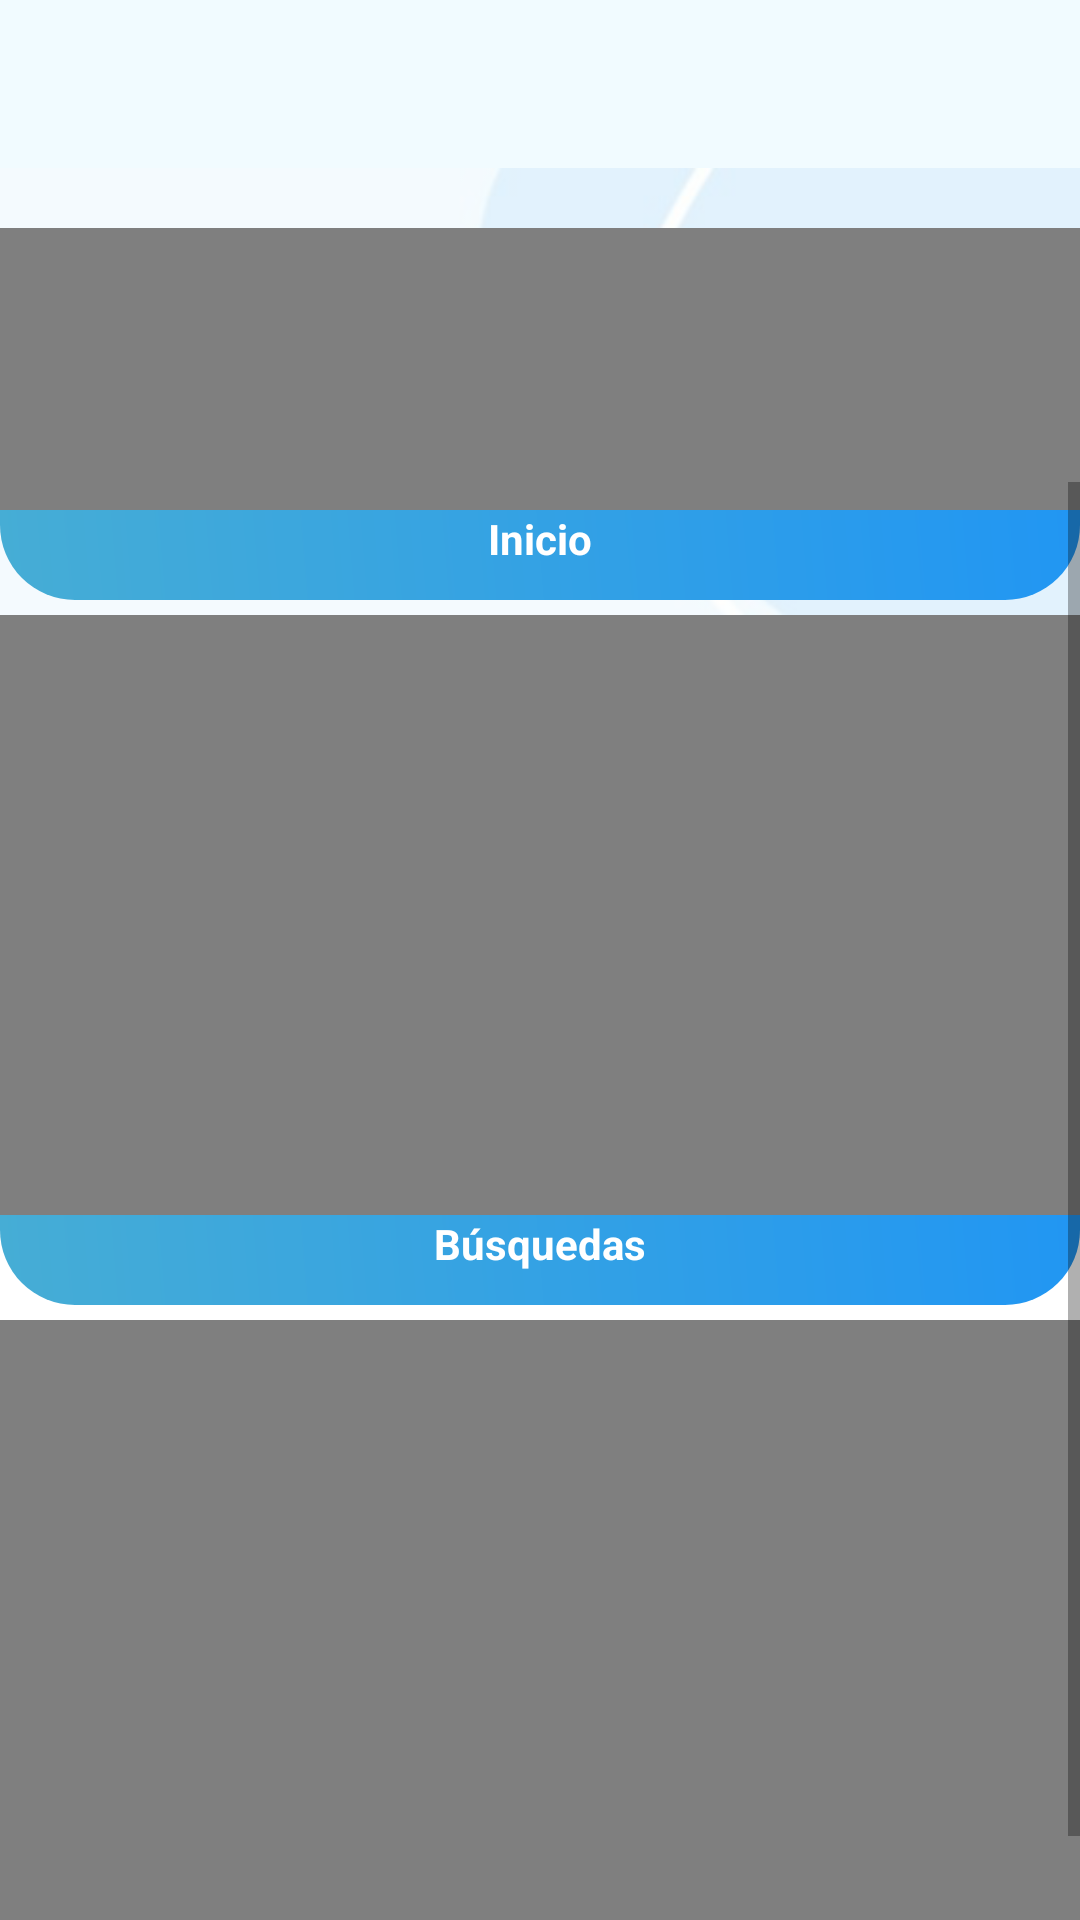

Write the Android layout XML for this screen, with the resource values it uses.
<!-- AndroidManifest.xml: application theme Theme.Geolam -->
<!-- res/layout/activity_tutorial.xml -->
<?xml version="1.0" encoding="utf-8"?>
<RelativeLayout xmlns:android="http://schemas.android.com/apk/res/android"
    xmlns:app="http://schemas.android.com/apk/res-auto"
    xmlns:tools="http://schemas.android.com/tools"
    android:layout_width="match_parent"
    android:orientation="vertical"
    android:layout_height="match_parent"
    tools:context=".Tutorial">

    <include layout="@layout/activity_menu_toolbar" />
    <RelativeLayout
        android:layout_below="@+id/iMenuSupe"
        android:layout_width="match_parent"
        android:layout_height="match_parent"
        android:background="@drawable/imagen_gestion"
        android:alpha="0.37"
        >

        <ImageView
            android:id="@+id/gift"
            android:layout_width="match_parent"
            android:layout_height="match_parent"

            ></ImageView>

    </RelativeLayout>
    <LinearLayout
        android:layout_marginTop="20dp"
        android:layout_width="match_parent"
        android:layout_height="match_parent"
        android:layout_below="@+id/iMenuSupe"
        android:orientation="vertical">
    <ScrollView
        android:layout_width="match_parent"
        android:layout_height="match_parent">

        <LinearLayout
            android:layout_width="match_parent"
            android:layout_height="match_parent"
            android:orientation="vertical">

            <RelativeLayout
                android:layout_width="wrap_content"
                android:layout_height="wrap_content">

                <TextView
                    android:id="@+id/tvtuto"
                    android:layout_width="match_parent"
                    android:layout_height="wrap_content"
                    android:layout_below="@id/relative"
                    android:background="@drawable/circularadmin"
                    android:backgroundTint="@null"
                    android:layout_marginBottom="5dp"
                    android:textAlignment="center"
                    android:layout_centerHorizontal="true"
                    android:text="Inicio"
                    android:textColor="@color/white"
                    android:textSize="14sp"
                    android:textStyle="bold"

                    />

                <RelativeLayout
                    android:id="@+id/relative"
                    android:layout_width="match_parent"
                    android:layout_height="200dp"
                    >
                    <LinearLayout
                        android:id="@+id/contVideo"
                        android:layout_width="match_parent"
                        android:layout_height="wrap_content"
                        >
                        <VideoView
                            android:id="@+id/vv1"
                            android:layout_width="match_parent"
                            android:layout_height="wrap_content"
                            android:padding="10dp"

                            ></VideoView>
                    </LinearLayout>

                </RelativeLayout>

            </RelativeLayout>
            <RelativeLayout
                android:layout_width="wrap_content"
                android:layout_height="wrap_content">

                <TextView
                    android:id="@+id/tvtuto2"
                    android:layout_below="@id/relative2"
                    android:layout_width="match_parent"
                    android:layout_height="wrap_content"
                    android:layout_marginBottom="5dp"
                    android:background="@drawable/circularadmin"
                    android:backgroundTint="@null"
                    android:text="Búsquedas"
                    android:textAlignment="center"
                    android:layout_centerHorizontal="true"
                    android:textColor="@color/white"
                    android:textSize="14sp"
                    android:textStyle="bold"

                    />

                <RelativeLayout
                    android:id="@+id/relative2"
                    android:layout_width="match_parent"
                    android:layout_height="200dp"
                    >
                    <LinearLayout
                        android:id="@+id/contVideo2"
                        android:layout_width="match_parent"
                        android:layout_height="wrap_content"
                        >
                        <VideoView
                            android:id="@+id/vv2"
                            android:layout_width="match_parent"
                            android:layout_height="wrap_content"
                            android:padding="10dp"

                            ></VideoView>
                    </LinearLayout>

                </RelativeLayout>

            </RelativeLayout>

            <RelativeLayout
                android:layout_width="wrap_content"
                android:layout_height="wrap_content">

                <TextView
                    android:id="@+id/tvtuto3"
                    android:layout_below="@id/relative3"
                    android:layout_width="match_parent"
                    android:layout_height="wrap_content"
                    android:layout_marginBottom="5dp"
                    android:background="@drawable/circularadmin"
                    android:backgroundTint="@null"
                    android:textAlignment="center"
                    android:layout_centerHorizontal="true"
                    android:text="Geolocalización"
                    android:textColor="@color/white"
                    android:textSize="14sp"
                    android:textStyle="bold"

                    />

                <RelativeLayout
                    android:id="@+id/relative3"
                    android:layout_width="match_parent"
                    android:layout_height="200dp"
                  >
                    <LinearLayout
                        android:id="@+id/contVideo3"
                        android:layout_width="match_parent"
                        android:layout_height="wrap_content"
                        >
                        <VideoView
                            android:id="@+id/vv3"
                            android:layout_width="match_parent"
                            android:layout_height="wrap_content"
                            android:padding="10dp"

                            ></VideoView>
                    </LinearLayout>

                </RelativeLayout>

            </RelativeLayout>

        </LinearLayout>
    </ScrollView>
    </LinearLayout>

</RelativeLayout>
<!-- res/layout/activity_menu_toolbar.xml (included above) -->
<?xml version="1.0" encoding="utf-8"?>
<com.google.android.material.appbar.AppBarLayout
    xmlns:android="http://schemas.android.com/apk/res/android"
    xmlns:app="http://schemas.android.com/apk/res-auto"
    android:layout_width="match_parent"
    android:layout_height="wrap_content"
    android:id="@+id/iMenuSupe"
    android:orientation="vertical">
  <androidx.appcompat.widget.Toolbar
      android:id="@+id/toolbar"
      android:layout_width="match_parent"
      android:layout_height="wrap_content"
      android:theme="@style/ToolbarTheme"
      android:background="@color/celestec"
      android:backgroundTint="@null"
      app:titleTextColor="@color/base">

  </androidx.appcompat.widget.Toolbar>
</com.google.android.material.appbar.AppBarLayout>
<!-- resources referenced by this layout -->
<resources>
  <color name="base">#FF027FCC</color>
  <color name="celestec">#fff1fbff</color>
  <color name="white">#FFFFFFFF</color>
  <!-- drawable circularadmin (drawable) -->
  <?xml version="1.0" encoding="utf-8"?>
  <shape xmlns:android="http://schemas.android.com/apk/res/android"
      android:shape="rectangle">
      <solid
          android:color="@color/base" />
      <gradient
          android:startColor="@color/celeste"
          android:endColor="#2196F3"
          android:angle="45" />
  
      <size android:height="30dp"
          android:width="135dp" />
  
      <corners
          android:bottomLeftRadius="25dp"
  
          android:bottomRightRadius="25dp"></corners>
  
  </shape>
  <!-- drawable imagen_gestion (drawable) -->
  <?xml version="1.0" encoding="utf-8"?>
  <bitmap xmlns:android="http://schemas.android.com/apk/res/android"
      android:layout_width="match_parent"
      android:layout_height="match_parent"
      android:src="@drawable/fondo5_"
  
      android:alpha="0.6"/>
  <style name="ToolbarTheme" parent="ThemeOverlay.AppCompat.ActionBar">
          <item name="colorControlNormal">@color/base</item>
          <item name="colorControlHighlight">@color/celesteb</item>
          <item name="android:shadowRadius">5</item>
  
          <item name="android:angle">45</item>
          <item name="actionBarPopupTheme">@id/tvTituRefe</item>
          <item name="actionButtonStyle">@drawable/circular</item>
          <item name="android:radius">120dp</item>
          <item name="titleTextColor">@color/base</item>
          <item name="android:windowTitleBackgroundStyle">@color/naranja_fuerte</item>
          <item name="android:background">@color/transparent</item>
         <item name="android:backgroundTint">@null</item>
      </style>
  <style name="Theme.Geolam" parent="Theme.MaterialComponents.DayNight.NoActionBar">
          
          <item name="colorPrimary">@color/base</item>
          <item name="colorPrimaryVariant">#43FA4B</item>
          <item name="colorOnPrimary">@color/white</item>
          <item name="fontFamily">@color/black</item>
          
          <item name="colorSecondary">@color/teal_200</item>
          <item name="colorSecondaryVariant">@color/base</item>
          <item name="colorOnSecondary">@color/black</item>
          
          <item name="android:statusBarColor">@color/base</item>
          
      </style>
  <color name="celeste">#46add5</color>
  <!-- drawable fondo5_: png bitmap (drawable, 40324 bytes) -->
  <color name="celesteb">#ffd7e7f4</color>
  <!-- drawable circular (drawable) -->
  <?xml version="1.0" encoding="utf-8"?>
  <shape xmlns:android="http://schemas.android.com/apk/res/android"
      android:shape="rectangle">
      <solid
      android:color="@color/base" />
      <gradient
          android:startColor="#82BF79"
          android:endColor="#46ADD5"
          android:angle="100" />
  
      <size
          android:width="120dp"
          android:height="40dp"/>
  
      <corners
          android:bottomLeftRadius="50dp"
          android:bottomRightRadius="1dp"/>
  
  
  
  
  </shape>
  <color name="naranja_fuerte">#FF6869</color>
  <color name="transparent">#0000ffff</color>
  <color name="black">#FF000000</color>
  <color name="teal_200">#FF03DAC5</color>
</resources>
